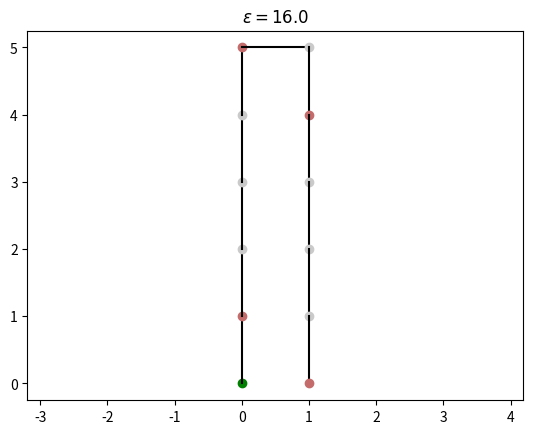
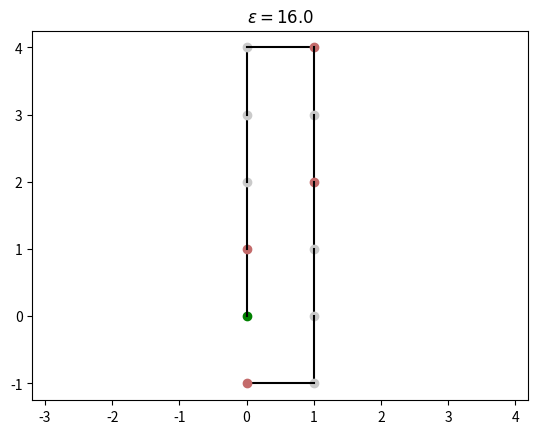
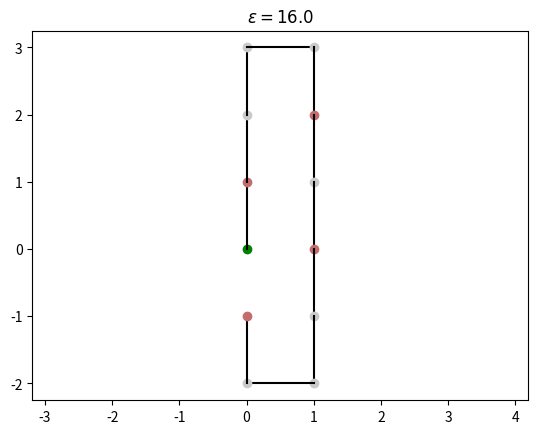
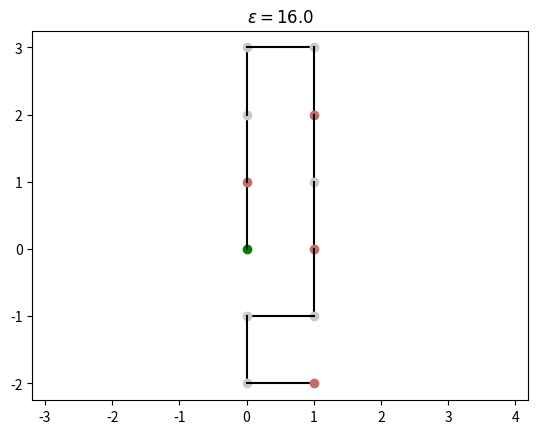
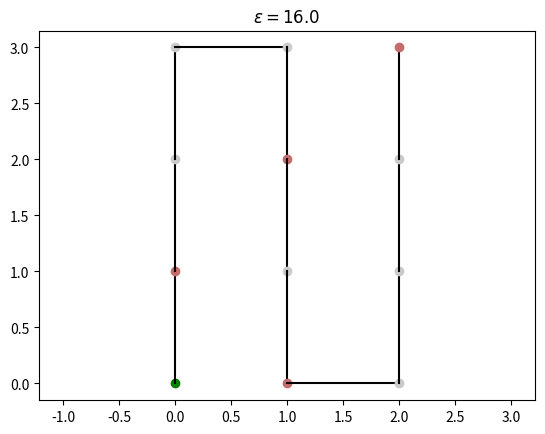
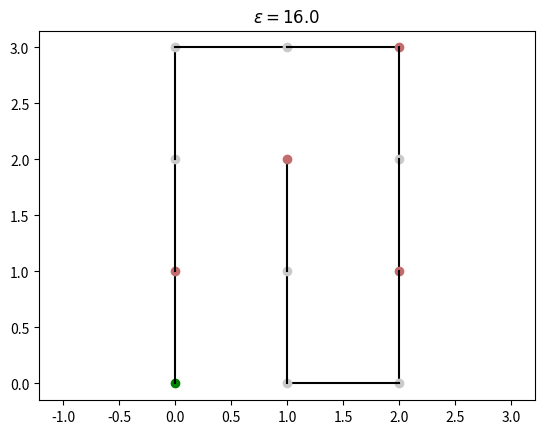
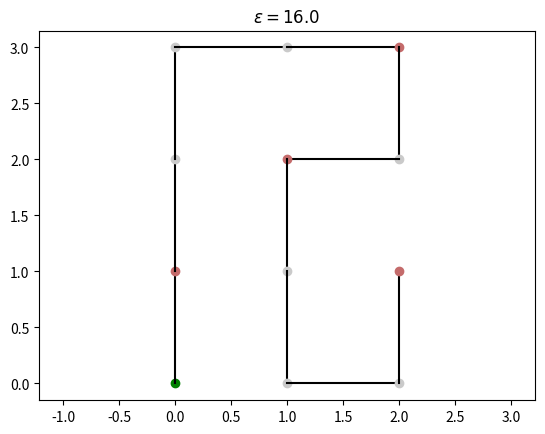
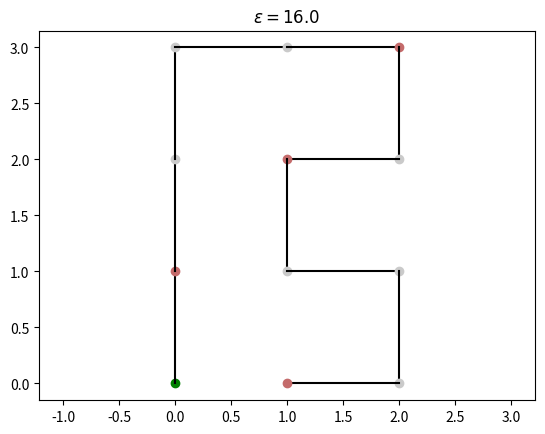
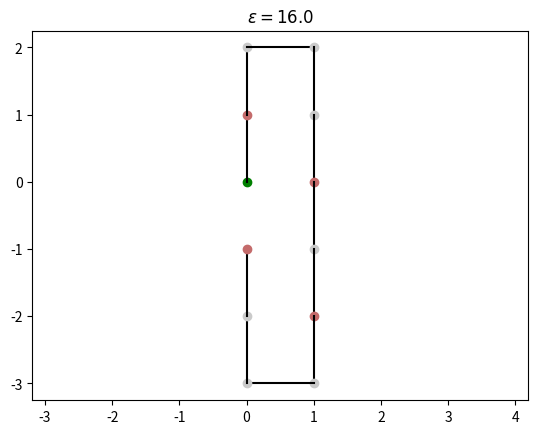
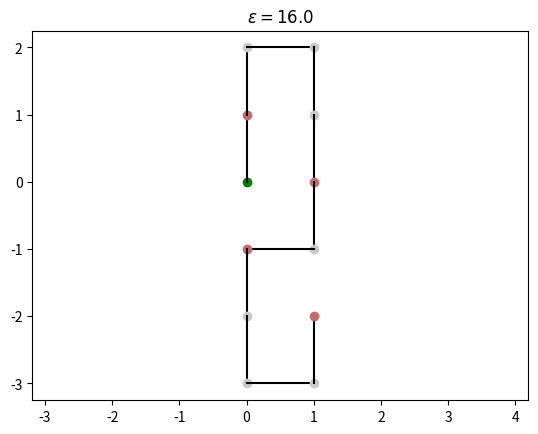
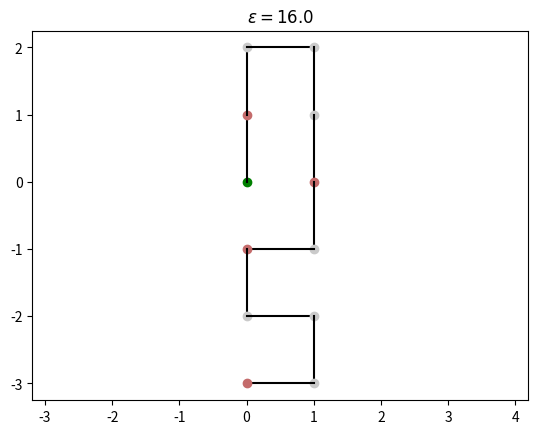
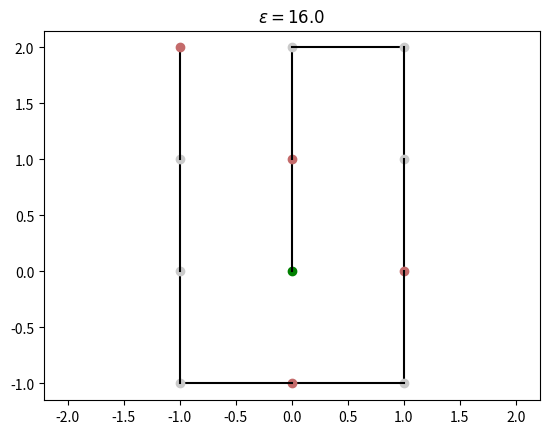
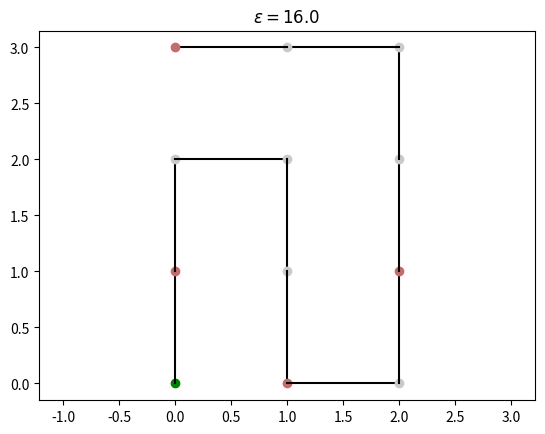
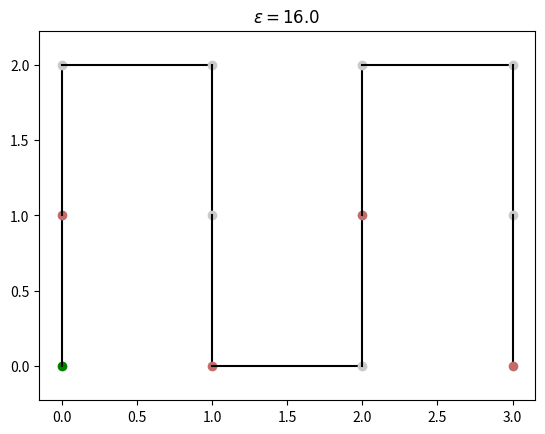
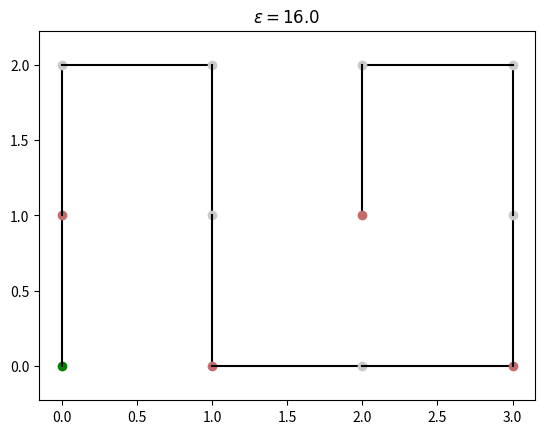
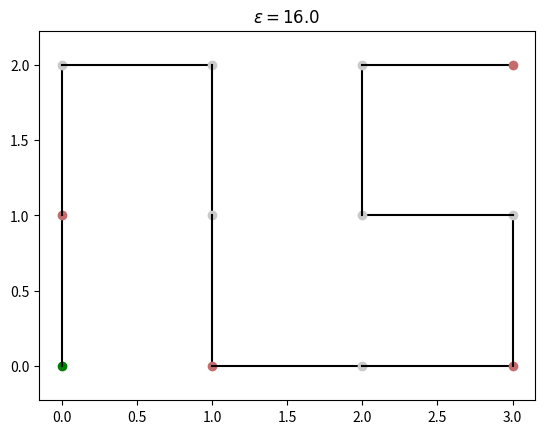

Source code (Python) for these figures, in order:
import numpy as np
import matplotlib.pyplot as plt
import itertools
from tqdm import tqdm
import os

seq_str = "PHPPPHPHPPPH"
#seq_str = "PHPPPH"

# ensure this only contians Ps and Hs!
sequence = np.array(list(seq_str))

if not os.path.exists(seq_str):
    os.mkdir(seq_str)

n_monomers = len(sequence)

# 0 for H, 1 for P
binary_sequence = np.zeros(n_monomers)
binary_sequence[sequence=="P"] = 1

def check_good(move_list):
    # move_list = [[0,1], ...] list of moves on a grid.

    # number of times we've reached each point on the grid
    grid = np.zeros((n_monomers*2, n_monomers*2), dtype=int)

    # start at the middle
    x = n_monomers
    y = n_monomers
    grid[x,y] = 1

    points = [[x,y]]
    for dx, dy in move_list:
        x += dx
        y += dy
        if grid[x,y] == 1:
            # self-intersection!
            return False, points
        grid[x,y] += 1
        points.append([x,y])

    # if we haven't returned, no self-intersections yet!
    
    # still have to check compactness though
    pts_reached = np.where(grid==1)
    min_x = min(pts_reached[0])
    max_x = max(pts_reached[0])
    min_y = min(pts_reached[1])
    max_y = max(pts_reached[1])
    # make compact array
    compact = np.zeros_like(grid)
    compact[min_x:max_x+1, min_y:max_y+1] = 1
    if not np.array_equal(compact, grid):  # not compact
        return False, grid
    return True, points

def plot(move_list, energy_penalty=None, n=None, show=False):
    plt.cla()
    plt.clf()
    plt.axis('equal')
    #plt.xlim(-10,10)
    #plt.ylim(-10,10)

    gray = "#CACACA"
    red = "#C46B6B"

    clist = [red if b == 0 else gray for b in binary_sequence]
    
    # start at the origin
    x = 0
    y = 0
    # color = green for the first dot, just for clarity
    plt.plot([x], [y], color='g', marker='o')
    for i, (dx, dy) in enumerate(move_list):
        plt.plot([x,x+dx], [y,y+dy], 'k')
        x += dx
        y += dy
        plt.plot([x], [y], color=clist[i+1], marker='o')
    if energy_penalty is not None:
        plt.title(f"$\\varepsilon={energy_penalty}$")

    plt.savefig(f'{seq_str}/plot{n}.png')
    if show:
        plt.show()


possible_moves = [[0,1], [0,-1], [1,0], [-1,0]]
n_moves = n_monomers-1

print("finding all possible conformations")
points_arr = []
moves_arr = []
for moves in tqdm([m for m in itertools.product(possible_moves, repeat=n_moves-1)]):
    # make sure the first move is [0,1] (up)
    moves = [[0,1]] + list(moves)
    # ensure first turn is right!
    if [1,0] in moves:
        r_index = moves.index([1,0])
        if [-1,0] in moves:
            l_index = moves.index([-1,0])
            if r_index > l_index:
                continue  # this ensures the first turn is right
    else:
        continue

    is_good, points = check_good(moves)
    if is_good:  # if compact and no self-intersections
        points_arr.append(points)
        moves_arr.append(moves)

print("found", len(points_arr))

def energy_penalty(type1, type2):
    # recall 0 for H, 1 for P
    if type1 == 0 and type2 == 0:
        # H--H has energy penalty 0
        return 0
    elif type1 == 0 and type2 == 1:
        # H--P has energy penalty 1
        return 1
    elif type1 == 1 and type2 == 0:
        # P--H has energy penalty 1, but to avoid double-counting say it's 0
        return 0
    elif type1 == 1 and type2 == 1:
        # P--P has energy penalty 0, but to avoid double-counting say it's 0
        return 0
    else:
        raise ValueError("why are you here?")


def total_energy_penalty(points, types):
    # types[i] = 0 or 1, for H or P respectively
    penalty = 0
    for i, point in enumerate(points):
        point_x, point_y = point
        if [point_x, point_y+1] in points:  # check up
            j = points.index([point_x, point_y+1])
            penalty += energy_penalty(types[i],types[j])
        else:
            penalty += 1 if types[i] == 0 else 0
        if [point_x, point_y-1] in points: # down
            j = points.index([point_x, point_y-1])
            penalty += energy_penalty(types[i],types[j])
        else:
            penalty += 1 if types[i] == 0 else 0
        if [point_x+1, point_y] in points: # right
            j = points.index([point_x+1, point_y])
            penalty += energy_penalty(types[i],types[j])
        else:
            penalty += 1 if types[i] == 0 else 0
        if [point_x-1, point_y] in points: # left
            j = points.index([point_x-1, point_y])
            penalty += energy_penalty(types[i],types[j])
        else:
            penalty += 1 if types[i] == 0 else 0

    return penalty

print("calculating energy penalties")
eps = np.zeros(len(points_arr))
for i, pts in tqdm(enumerate(points_arr)):
    eps[i] = total_energy_penalty(pts, binary_sequence)

for i in range(len(moves_arr)):
    show = (eps[i] == min(eps))
    plot(moves_arr[i], eps[i], i, show=show)


print("min energy penalty:", min(eps))
print("degeneracy:", len(np.where(eps==min(eps))[0]))

plt.cla()
plt.clf()
plt.hist(eps)
plt.show()
